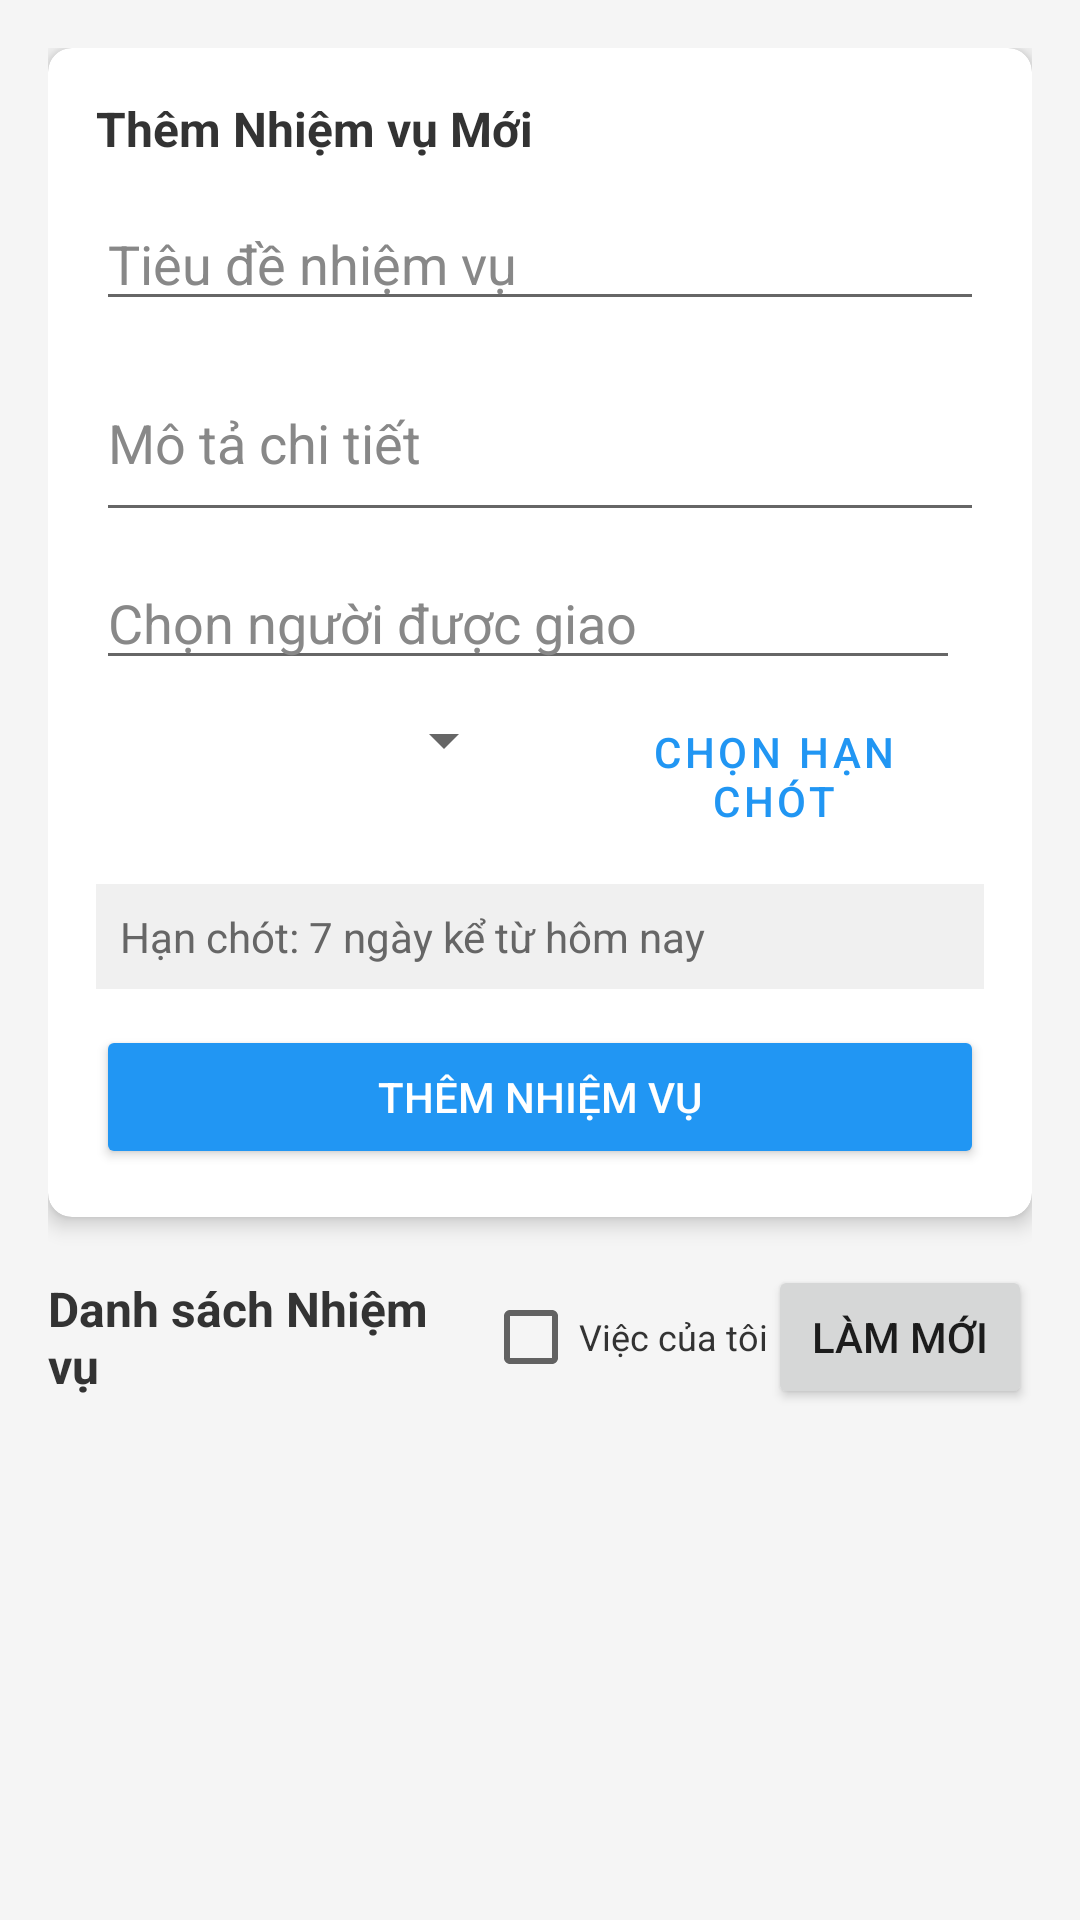

This screen was rendered from an Android layout file. Write that file and the resources it references.
<!-- AndroidManifest.xml: activity theme AppTheme.NoActionBar -->
<!-- res/layout/activity_task_manager.xml -->
<?xml version="1.0" encoding="utf-8"?>
<LinearLayout xmlns:android="http://schemas.android.com/apk/res/android"
    xmlns:app="http://schemas.android.com/apk/res-auto"
    android:layout_width="match_parent"
    android:layout_height="match_parent"
    android:orientation="vertical"
    android:padding="16dp"
    android:background="#F5F5F5">

    
    <androidx.cardview.widget.CardView
        android:layout_width="match_parent"
        android:layout_height="wrap_content"
        android:layout_marginBottom="16dp"
        app:cardCornerRadius="8dp"
        app:cardElevation="4dp">

        <LinearLayout
            android:layout_width="match_parent"
            android:layout_height="wrap_content"
            android:orientation="vertical"
            android:padding="16dp">

            <TextView
                android:layout_width="wrap_content"
                android:layout_height="wrap_content"
                android:text="Thêm Nhiệm vụ Mới"
                android:textSize="16sp"
                android:textStyle="bold"
                android:textColor="#333333"
                android:layout_marginBottom="12dp" />

            <EditText
                android:id="@+id/et_task_title"
                android:layout_width="match_parent"
                android:layout_height="wrap_content"
                android:hint="Tiêu đề nhiệm vụ"
                android:textColor="#333333"
                android:textColorHint="#888888"
                android:layout_marginBottom="8dp" />

            <EditText
                android:id="@+id/et_task_description"
                android:layout_width="match_parent"
                android:layout_height="wrap_content"
                android:hint="Mô tả chi tiết"
                android:textColor="#333333"
                android:textColorHint="#888888"
                android:minLines="2"
                android:layout_marginBottom="8dp" />

            
            <LinearLayout
                android:layout_width="match_parent"
                android:layout_height="wrap_content"
                android:orientation="horizontal"
                android:layout_marginBottom="8dp">

                <AutoCompleteTextView
                    android:id="@+id/et_assigned_to"
                    android:layout_width="0dp"
                    android:layout_height="wrap_content"
                    android:layout_weight="1"
                    android:hint="Chọn người được giao"
                    android:textColor="#333333"
                    android:textColorHint="#888888"
                    android:completionThreshold="1"
                    android:dropDownWidth="match_parent" />

                <ImageButton
                    android:id="@+id/btn_search_user"
                    android:layout_width="wrap_content"
                    android:layout_height="wrap_content"
                    android:src="@drawable/ic_search"
                    android:background="?attr/selectableItemBackgroundBorderless"
                    android:contentDescription="Tìm người dùng"
                    android:layout_marginStart="8dp" />

            </LinearLayout>

            
            <LinearLayout
                android:layout_width="match_parent"
                android:layout_height="wrap_content"
                android:orientation="horizontal"
                android:layout_marginBottom="12dp">

                <Spinner
                    android:id="@+id/sp_priority"
                    android:layout_width="0dp"
                    android:layout_height="wrap_content"
                    android:layout_weight="1"
                    android:layout_marginEnd="8dp" />

                <Button
                    android:id="@+id/btn_select_due_date"
                    android:layout_width="0dp"
                    android:layout_height="wrap_content"
                    android:layout_weight="1"
                    android:text="Chọn hạn chót"
                    android:textSize="14sp"
                    style="@style/Widget.MaterialComponents.Button.OutlinedButton"
                    android:layout_marginStart="8dp" />

            </LinearLayout>

            
            <TextView
                android:id="@+id/tv_selected_due_date"
                android:layout_width="match_parent"
                android:layout_height="wrap_content"
                android:text="Hạn chót: 7 ngày kể từ hôm nay"
                android:textColor="#666666"
                android:textSize="14sp"
                android:layout_marginBottom="12dp"
                android:background="#F0F0F0"
                android:padding="8dp"
                android:visibility="visible" />

            <Button
                android:id="@+id/btn_add_task"
                android:layout_width="match_parent"
                android:layout_height="wrap_content"
                android:text="Thêm Nhiệm vụ"
                android:textColor="@android:color/white"
                android:backgroundTint="#2196F3" />

        </LinearLayout>

    </androidx.cardview.widget.CardView>

    
    <FrameLayout
        android:layout_width="match_parent"
        android:layout_height="0dp"
        android:layout_weight="1">

        <LinearLayout
            android:layout_width="match_parent"
            android:layout_height="match_parent"
            android:orientation="vertical">

            <LinearLayout
                android:layout_width="match_parent"
                android:layout_height="wrap_content"
                android:orientation="horizontal"
                android:gravity="center_vertical"
                android:layout_marginBottom="8dp">

                <TextView
                    android:layout_width="0dp"
                    android:layout_height="wrap_content"
                    android:layout_weight="1"
                    android:text="Danh sách Nhiệm vụ"
                    android:textSize="16sp"
                    android:textStyle="bold"
                    android:textColor="#333333" />

                
                <CheckBox
                    android:id="@+id/cb_my_tasks_only"
                    android:layout_width="wrap_content"
                    android:layout_height="wrap_content"
                    android:text="Việc của tôi"
                    android:textSize="12sp"
                    android:textColor="#333333" />

                <Button
                    android:id="@+id/btn_refresh"
                    android:layout_width="wrap_content"
                    android:layout_height="wrap_content"
                    android:text="Làm mới"
                    android:textSize="14sp" />

            </LinearLayout>

            <androidx.recyclerview.widget.RecyclerView
                android:id="@+id/rv_tasks"
                android:layout_width="match_parent"
                android:layout_height="0dp"
                android:layout_weight="1" />

            
            <com.google.android.material.button.MaterialButton
                android:id="@+id/btn_load_more"
                android:layout_width="match_parent"
                android:layout_height="wrap_content"
                android:layout_marginTop="8dp"
                android:text="Xem thêm"
                android:textSize="14sp"
                android:visibility="gone"
                style="@style/Widget.MaterialComponents.Button.OutlinedButton"
                app:strokeColor="#2196F3"
                app:cornerRadius="8dp"
                app:icon="@drawable/ic_expand_more"
                app:iconGravity="textStart" />

        </LinearLayout>

        <ProgressBar
            android:id="@+id/progress_bar"
            android:layout_width="wrap_content"
            android:layout_height="wrap_content"
            android:layout_gravity="center"
            android:visibility="gone" />

    </FrameLayout>

</LinearLayout>
<!-- resources referenced by this layout -->
<resources>
  <style name="AppTheme.NoActionBar" parent="AppTheme">
          <item name="windowActionBar">false</item>
          <item name="windowNoTitle">true</item>
      </style>
  <style name="AppTheme" parent="Theme.MaterialComponents.DayNight.DarkActionBar">
          
          <item name="colorPrimary">@color/colorPrimary</item>
          <item name="colorPrimaryDark">@color/colorPrimaryDark</item>
          <item name="colorAccent">@color/colorAccent</item>
      </style>
  <color name="colorPrimary">#2196F3</color>
  <color name="colorPrimaryDark">#1976D2</color>
  <color name="colorAccent">#FFC107</color>
</resources>
